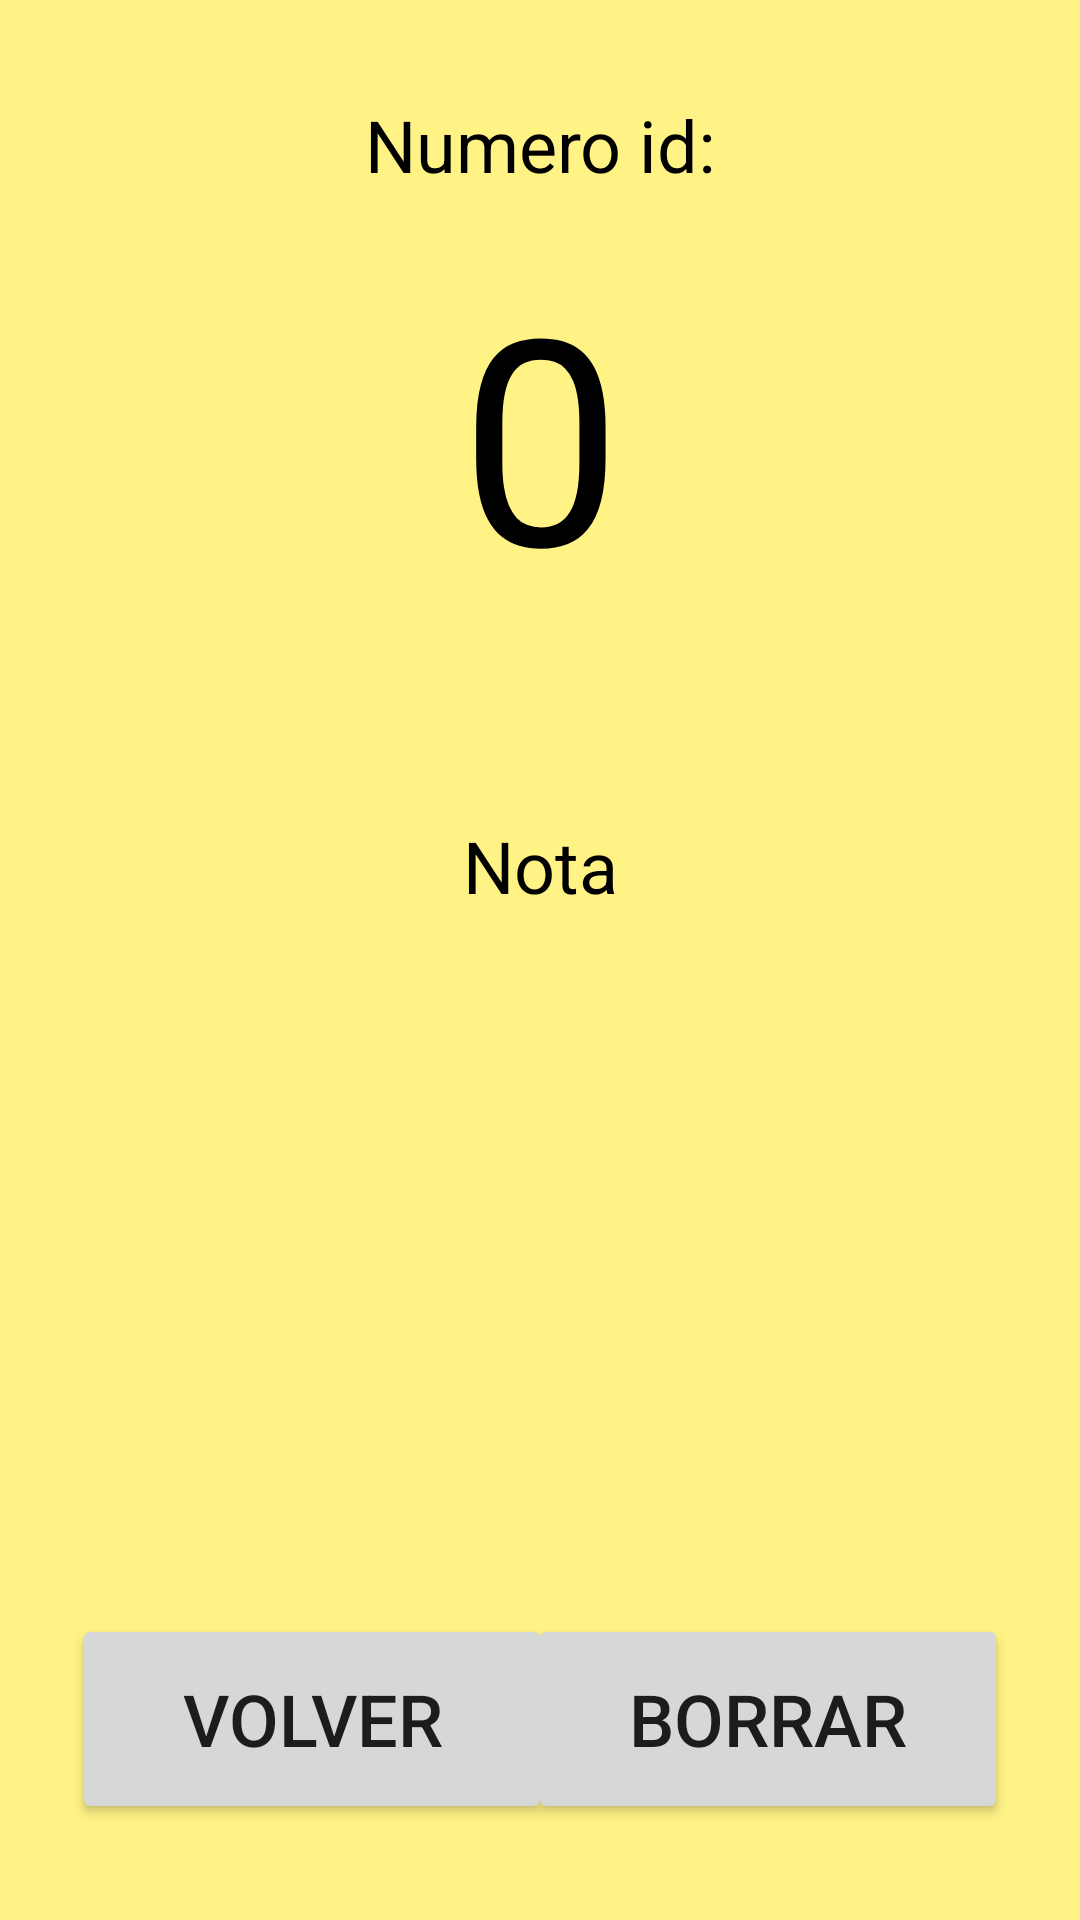

This screen was rendered from an Android layout file. Write that file and the resources it references.
<!-- AndroidManifest.xml: application theme Theme.Notitas -->
<!-- res/layout/activity_ver_notas.xml -->
<?xml version="1.0" encoding="utf-8"?>
<androidx.constraintlayout.widget.ConstraintLayout xmlns:android="http://schemas.android.com/apk/res/android"
    xmlns:app="http://schemas.android.com/apk/res-auto"
    xmlns:tools="http://schemas.android.com/tools"
    android:layout_width="match_parent"
    android:layout_height="match_parent"
    android:background="#FFF386"
    tools:context=".VerNotasActivity">

    <TextView
        android:id="@+id/label1_verNota"
        android:layout_width="0dp"
        android:layout_height="wrap_content"
        android:layout_marginStart="16dp"
        android:layout_marginTop="32dp"
        android:layout_marginEnd="16dp"
        android:gravity="center_horizontal"
        android:text="@string/label1_verNota_text"
        android:textColor="#000000"
        android:textSize="24sp"
        app:layout_constraintEnd_toEndOf="parent"
        app:layout_constraintStart_toStartOf="parent"
        app:layout_constraintTop_toTopOf="parent" />

    <TextView
        android:id="@+id/label2_verNota"
        android:layout_width="0dp"
        android:layout_height="wrap_content"
        android:layout_marginStart="16dp"
        android:layout_marginTop="16dp"
        android:layout_marginEnd="16dp"
        android:gravity="center_horizontal"
        android:text="@string/label2_verNota_text"
        android:textColor="#000000"
        android:textSize="96sp"
        app:layout_constraintEnd_toEndOf="parent"
        app:layout_constraintHorizontal_bias="0.0"
        app:layout_constraintStart_toStartOf="parent"
        app:layout_constraintTop_toBottomOf="@+id/label1_verNota" />

    <TextView
        android:id="@+id/label3_verNota"
        android:layout_width="0dp"
        android:layout_height="wrap_content"
        android:layout_marginStart="16dp"
        android:layout_marginTop="64dp"
        android:layout_marginEnd="16dp"
        android:gravity="center_horizontal"
        android:text="@string/label3_verNota_text"
        android:textColor="#000000"
        android:textSize="24sp"
        app:layout_constraintEnd_toEndOf="parent"
        app:layout_constraintHorizontal_bias="0.0"
        app:layout_constraintStart_toStartOf="parent"
        app:layout_constraintTop_toBottomOf="@+id/label2_verNota" />

    <TextView
        android:id="@+id/label4_verNota"
        android:layout_width="0dp"
        android:layout_height="wrap_content"
        android:layout_marginStart="16dp"
        android:layout_marginTop="16dp"
        android:layout_marginEnd="16dp"
        android:gravity="center_horizontal"
        android:text="@string/label4_verNota_text"
        android:textColor="#000000"
        android:textSize="96sp"
        app:layout_constraintEnd_toEndOf="parent"
        app:layout_constraintHorizontal_bias="0.0"
        app:layout_constraintStart_toStartOf="parent"
        app:layout_constraintTop_toBottomOf="@+id/label3_verNota" />

    <Button
        android:id="@+id/btn1_volver_verNota"
        android:layout_width="160dp"
        android:layout_height="70dp"
        android:layout_marginStart="24dp"
        android:layout_marginBottom="32dp"
        android:text="@string/btn1_volver_verNota_text"
        android:textSize="24sp"
        app:layout_constraintBottom_toBottomOf="parent"
        app:layout_constraintStart_toStartOf="parent" />

    <Button
        android:id="@+id/btn2_borrar_verNota"
        android:layout_width="160dp"
        android:layout_height="70dp"
        android:layout_marginEnd="24dp"
        android:layout_marginBottom="32dp"
        android:text="@string/btn1_borrar_verNota_text"
        android:textSize="24sp"
        app:layout_constraintBottom_toBottomOf="parent"
        app:layout_constraintEnd_toEndOf="parent" />

</androidx.constraintlayout.widget.ConstraintLayout>
<!-- resources referenced by this layout -->
<resources>
  <string name="btn1_borrar_verNota_text">Borrar</string>
  <string name="btn1_volver_verNota_text">Volver</string>
  <string name="label1_verNota_text">Numero id:</string>
  <string name="label2_verNota_text">0</string>
  <string name="label3_verNota_text">Nota</string>
  <string name="label4_verNota_text" />
  <style name="Theme.Notitas" parent="Theme.MaterialComponents.DayNight.DarkActionBar">
          
          <item name="colorPrimary">@color/purple_500</item>
          <item name="colorPrimaryVariant">@color/purple_700</item>
          <item name="colorOnPrimary">@color/white</item>
          
          <item name="colorSecondary">@color/teal_200</item>
          <item name="colorSecondaryVariant">@color/teal_700</item>
          <item name="colorOnSecondary">@color/black</item>
          
          <item name="android:statusBarColor">?attr/colorPrimaryVariant</item>
          
      </style>
  <!-- not gathered from this repository: default colours our renderer supplied (Android Studio template values) -->
  <color name="purple_500">#FF6200EE</color>
  <color name="purple_700">#FF3700B3</color>
  <color name="teal_200">#FF03DAC5</color>
  <color name="teal_700">#FF018786</color>
  <color name="black">#FF000000</color>
  <color name="white">#FFFFFFFF</color>
</resources>
